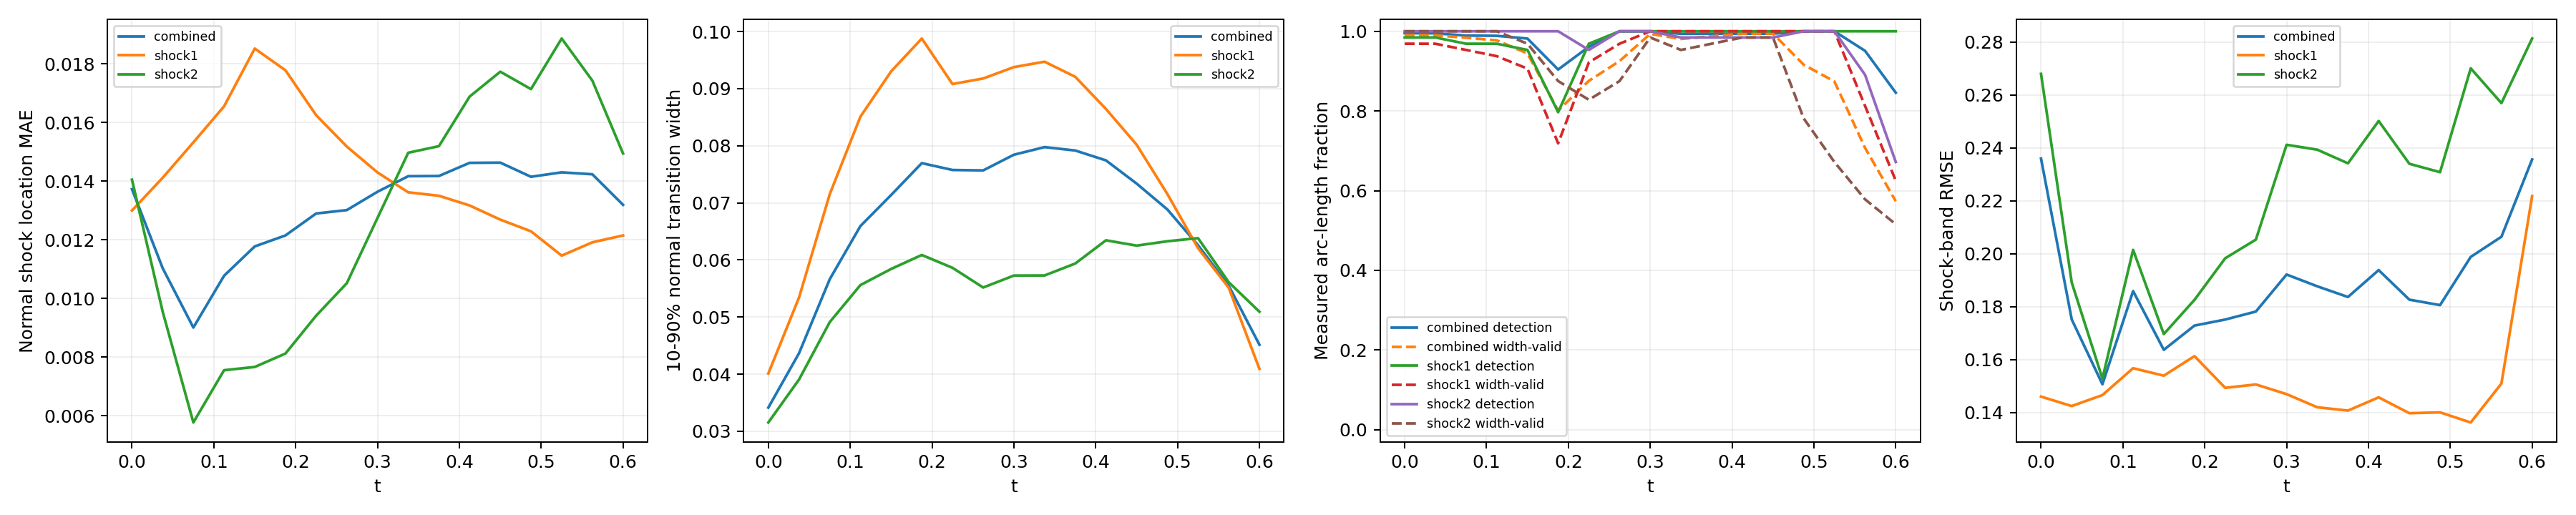

Source data for this figure (header and first rows):
time_index, time, branch, line_length, sample_count, detected_samples, detection_rate, location_mae, location_rmse, location_max, multiple_crossing_rate, width_valid_samples, width_valid_rate, width_mean, width_max, width_underresolved_rate, window_underresolved_rate, shock_band_rmse, shock_band_point_count, shock_band_point_fraction, shock_band_geometry_error_bound
0, 0.0, combined, 2.16, 128, 127, 0.9952, 0.01373, 0.01633, 0.03232, 0.0, 126, 0.9903, 0.03413, 0.0481, 1.0, 0.01078, 0.2359, 144, 0.1322, 6.658424289029292e-08
0, 0.0, shock1, 0.6702, 64, 63, 0.9844, 0.013, 0.01588, 0.03152, 0.0, 62, 0.9687, 0.0401, 0.0481, 1.0, 0.0, 0.146, 46, 0.04224, 1.3947514306706027e-08
0, 0.0, shock2, 1.49, 64, 64, 1.0, 0.01405, 0.01653, 0.03232, 0.0, 64, 1.0, 0.03153, 0.04531, 1.0, 0.01562, 0.2679, 98, 0.08999, 6.658424289029292e-08
1, 0.0375, combined, 2.218, 128, 127, 0.9949, 0.01103, 0.01321, 0.0308, 0.0, 126, 0.9897, 0.04366, 0.06371, 1.0, 0.0105, 0.1752, 146, 0.1341, 6.669404738752308e-08
1, 0.0375, shock1, 0.7278, 64, 63, 0.9844, 0.01412, 0.01742, 0.0308, 0.0, 62, 0.9687, 0.05341, 0.06371, 1.0, 0.0, 0.1425, 48, 0.04408, 1.6558067342786713e-08
1, 0.0375, shock2, 1.49, 64, 64, 1.0, 0.00955, 0.01061, 0.02088, 0.0, 64, 1.0, 0.03905, 0.054, 1.0, 0.01562, 0.1891, 98, 0.08999, 6.669404738752308e-08
2, 0.075, combined, 2.279, 128, 126, 0.9892, 0.009007, 0.01198, 0.03021, 0.0, 125, 0.9838, 0.05661, 0.09457, 1.0, 0.01022, 0.1507, 145, 0.1331, 6.681307982999892e-08
2, 0.075, shock1, 0.7888, 64, 62, 0.9687, 0.01532, 0.01825, 0.03021, 0.0, 61, 0.9531, 0.07149, 0.09457, 1.0, 0.0, 0.1466, 51, 0.04683, 1.963948670576033e-08
2, 0.075, shock2, 1.491, 64, 64, 1.0, 0.005769, 0.006812, 0.01648, 0.0, 64, 1.0, 0.0491, 0.07413, 1.0, 0.01562, 0.1529, 94, 0.08632, 6.681307982999892e-08
3, 0.1125, combined, 2.349, 128, 126, 0.9886, 0.01077, 0.01359, 0.03066, 0.0, 124, 0.9772, 0.06593, 0.1071, 1.0, 0.009918, 0.1859, 154, 0.1414, 6.694178865908054e-08
3, 0.1125, shock1, 0.8579, 64, 62, 0.9688, 0.01655, 0.01905, 0.03066, 0.0, 60, 0.9375, 0.08508, 0.1071, 1.0, 0.0, 0.1568, 58, 0.05326, 2.3516953617757946e-08
3, 0.1125, shock2, 1.491, 64, 64, 1.0, 0.007552, 0.00925, 0.01849, 0.0, 64, 1.0, 0.05559, 0.09982, 1.0, 0.01562, 0.2015, 96, 0.08815, 6.694178865908054e-08
4, 0.15, combined, 2.445, 128, 125, 0.9817, 0.01177, 0.01406, 0.03168, 0.0, 120, 0.9444, 0.07136, 0.1161, 1.0, 0.01906, 0.1637, 159, 0.146, 6.708067720449737e-08
4, 0.15, shock1, 0.9534, 64, 61, 0.9531, 0.01852, 0.01993, 0.03168, 0.0, 58, 0.9062, 0.09301, 0.1161, 1.0, 0.0, 0.1539, 62, 0.05693, 2.9281827917085644e-08
4, 0.15, shock2, 1.492, 64, 64, 1.0, 0.007663, 0.008734, 0.01596, 0.0, 62, 0.9688, 0.05841, 0.1015, 1.0, 0.03125, 0.1696, 97, 0.08907, 6.708067720449737e-08
5, 0.1875, combined, 2.771, 128, 115, 0.9039, 0.01215, 0.01444, 0.03293, 0.0, 102, 0.8011, 0.07695, 0.129, 0.9631, 0.0, 0.1729, 182, 0.1671, 6.409417506930003e-08
5, 0.1875, shock1, 1.31, 64, 51, 0.7969, 0.01778, 0.01942, 0.03293, 0.0, 46, 0.7188, 0.09877, 0.129, 0.913, 0.0, 0.1613, 86, 0.07897, 5.217628388861462e-08
5, 0.1875, shock2, 1.46, 64, 64, 1.0, 0.00812, 0.009387, 0.01746, 0.0, 56, 0.875, 0.06086, 0.09109, 1.0, 0.0, 0.1826, 96, 0.08815, 6.409417506930003e-08
6, 0.225, combined, 2.855, 128, 123, 0.961, 0.0129, 0.01493, 0.03422, 0.0, 112, 0.8755, 0.07575, 0.1352, 0.9098, 0.007725, 0.1751, 187, 0.1717, 6.354124201920975e-08
6, 0.225, shock1, 1.444, 64, 62, 0.9687, 0.01625, 0.01792, 0.03422, 0.0, 59, 0.9219, 0.0908, 0.1352, 0.8305, 0.0, 0.1493, 95, 0.08724, 6.354124201920975e-08
6, 0.225, shock2, 1.412, 64, 61, 0.9531, 0.009412, 0.01098, 0.02044, 0.0, 53, 0.8281, 0.05862, 0.08983, 1.0, 0.01562, 0.1983, 92, 0.08448, 5.975755905716501e-08
7, 0.2625, combined, 2.797, 128, 128, 1.0, 0.01301, 0.01503, 0.03399, 0.0, 118, 0.9252, 0.07567, 0.1385, 0.9006, 0.04578, 0.1782, 185, 0.1699, 6.845930280463765e-08
7, 0.2625, shock1, 1.497, 64, 64, 1.0, 0.01518, 0.01718, 0.03399, 0.0, 62, 0.9687, 0.09177, 0.1385, 0.8226, 0.03125, 0.1506, 99, 0.09091, 6.845930280463765e-08
7, 0.2625, shock2, 1.301, 64, 64, 1.0, 0.01052, 0.01209, 0.02325, 0.0, 56, 0.875, 0.05516, 0.08859, 1.0, 0.0625, 0.2053, 86, 0.07897, 5.124180803408787e-08
8, 0.3, combined, 2.592, 128, 128, 1.0, 0.01364, 0.01596, 0.03379, 0.0, 127, 0.9934, 0.07842, 0.1375, 0.9004, 0.008997, 0.1921, 167, 0.1534, 6.736119881787938e-08
8, 0.3, shock1, 1.492, 64, 64, 1.0, 0.0143, 0.01686, 0.03379, 0.0, 64, 1.0, 0.09377, 0.1375, 0.8281, 0.01562, 0.147, 97, 0.08907, 6.736119881787938e-08
8, 0.3, shock2, 1.1, 64, 64, 1.0, 0.01275, 0.01467, 0.02572, 0.0, 63, 0.9844, 0.05726, 0.09054, 1.0, 0.0, 0.2411, 70, 0.06428, 3.797078142723151e-08
9, 0.3375, combined, 2.531, 128, 127, 0.9936, 0.01417, 0.01654, 0.03328, 0.0, 125, 0.9807, 0.07975, 0.1359, 0.8968, 0.0, 0.1877, 165, 0.1515, 6.662424470158782e-08
9, 0.3375, shock1, 1.49, 64, 64, 1.0, 0.01362, 0.0164, 0.03328, 0.0, 64, 1.0, 0.09471, 0.1359, 0.8281, 0.0, 0.142, 98, 0.08999, 6.662424470158782e-08
9, 0.3375, shock2, 1.04, 64, 63, 0.9844, 0.01497, 0.01675, 0.02791, 0.0, 61, 0.9531, 0.05727, 0.09157, 1.0, 0.0, 0.2393, 67, 0.06152, 3.4063008689124375e-08
10, 0.375, combined, 2.491, 128, 127, 0.9937, 0.01418, 0.01673, 0.03152, 0.0, 126, 0.9874, 0.07916, 0.1273, 0.9811, 0.01257, 0.1837, 161, 0.1478, 6.615651832254533e-08
10, 0.375, shock1, 1.489, 64, 64, 1.0, 0.0135, 0.01618, 0.03152, 0.0, 64, 1.0, 0.09207, 0.1273, 0.9687, 0.0, 0.1407, 97, 0.08907, 6.615651832254533e-08
10, 0.375, shock2, 1.002, 64, 63, 0.9844, 0.01519, 0.01753, 0.02776, 0.0, 62, 0.9687, 0.05936, 0.09663, 1.0, 0.03125, 0.2341, 64, 0.05877, 3.150907890351122e-08
11, 0.4125, combined, 2.461, 128, 127, 0.9938, 0.01463, 0.01694, 0.02936, 0.0, 127, 0.9938, 0.07743, 0.117, 1.0, 0.01853, 0.1938, 157, 0.1442, 6.590986799439683e-08
11, 0.4125, shock1, 1.488, 64, 64, 1.0, 0.01317, 0.01544, 0.02856, 0.0, 64, 1.0, 0.08643, 0.117, 1.0, 0.0, 0.1457, 95, 0.08724, 6.590986799439683e-08
11, 0.4125, shock2, 0.9729, 64, 63, 0.9844, 0.01689, 0.01904, 0.02936, 0.0, 63, 0.9844, 0.06343, 0.1049, 1.0, 0.04688, 0.2501, 62, 0.05693, 2.9523244347385428e-08
12, 0.45, combined, 2.436, 128, 127, 0.9939, 0.01463, 0.01678, 0.03204, 0.0, 127, 0.9939, 0.07336, 0.1127, 1.0, 0.01824, 0.1826, 163, 0.1497, 6.586163615500774e-08
12, 0.45, shock1, 1.488, 64, 64, 1.0, 0.01269, 0.01454, 0.02723, 0.0, 64, 1.0, 0.08017, 0.1127, 1.0, 0.0, 0.1398, 99, 0.09091, 6.586163615500774e-08
12, 0.45, shock2, 0.9479, 64, 63, 0.9844, 0.01773, 0.01983, 0.03204, 0.0, 63, 0.9844, 0.0625, 0.1062, 1.0, 0.04688, 0.234, 64, 0.05877, 2.786237449379378e-08
13, 0.4875, combined, 2.414, 128, 128, 1.0, 0.01415, 0.01675, 0.03443, 0.0, 114, 0.9161, 0.06884, 0.1036, 1.0, 0.02761, 0.1806, 158, 0.1451, 6.600759578525914e-08
13, 0.4875, shock1, 1.489, 64, 64, 1.0, 0.01229, 0.01421, 0.02776, 0.0, 64, 1.0, 0.07155, 0.1036, 1.0, 0.01563, 0.1401, 97, 0.08907, 6.600759578525914e-08
13, 0.4875, shock2, 0.9257, 64, 64, 1.0, 0.01714, 0.02018, 0.03443, 0.0, 50, 0.7812, 0.06327, 0.09997, 1.0, 0.04688, 0.2308, 61, 0.05601, 2.6416177057523397e-08
14, 0.525, combined, 2.36, 128, 128, 1.0, 0.0143, 0.01685, 0.0368, 0.0, 107, 0.8741, 0.06258, 0.09117, 1.0, 0.01798, 0.1988, 153, 0.1405, 6.314095320379345e-08
14, 0.525, shock1, 1.455, 64, 64, 1.0, 0.01146, 0.01356, 0.02599, 0.0, 64, 1.0, 0.06206, 0.09117, 1.0, 0.0, 0.1363, 94, 0.08632, 6.314095320379345e-08
14, 0.525, shock2, 0.9053, 64, 64, 1.0, 0.01887, 0.02108, 0.0368, 0.0, 43, 0.6719, 0.06381, 0.09101, 1.0, 0.04687, 0.27, 59, 0.05418, 2.512436485592005e-08
15, 0.5625, combined, 1.972, 128, 121, 0.9509, 0.01424, 0.0163, 0.03398, 0.0, 89, 0.7072, 0.05548, 0.07869, 1.0, 0.02106, 0.2064, 133, 0.1221, 3.692435790894428e-08
15, 0.5625, shock1, 1.086, 64, 64, 1.0, 0.01191, 0.01371, 0.02394, 0.0, 52, 0.8125, 0.05512, 0.07834, 1.0, 0.0, 0.151, 72, 0.06612, 3.692435790894428e-08
15, 0.5625, shock2, 0.8862, 64, 57, 0.8906, 0.01743, 0.01931, 0.03398, 0.0, 37, 0.5781, 0.05609, 0.07869, 1.0, 0.04687, 0.2569, 61, 0.05601, 2.3950028866640355e-08
16, 0.6, combined, 1.847, 128, 107, 0.8458, 0.01319, 0.01537, 0.02584, 0.0, 73, 0.5736, 0.04515, 0.06588, 1.0, 0.02203, 0.2356, 111, 0.1019, 2.9741702502045213e-08
16, 0.6, shock1, 0.9787, 64, 64, 1.0, 0.01215, 0.01413, 0.02454, 0.0, 40, 0.625, 0.04092, 0.06588, 1.0, 0.0, 0.2218, 66, 0.06061, 2.9741702502045213e-08
16, 0.6, shock2, 0.8679, 64, 43, 0.6719, 0.01494, 0.01727, 0.02584, 0.0, 33, 0.5156, 0.05093, 0.06435, 1.0, 0.04688, 0.2813, 58, 0.05326, 2.286875633820104e-08
